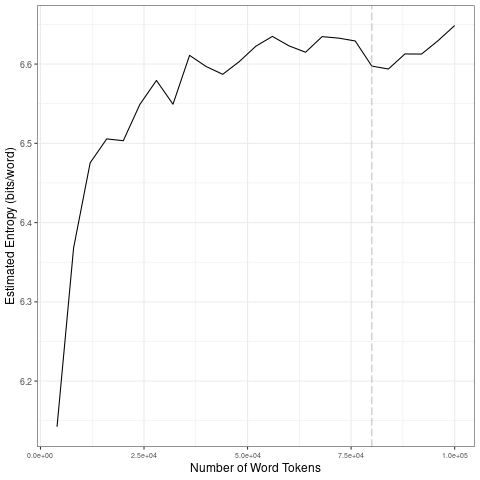

The table this chart was drawn from, first rows:
file, entropy.Corpus.Size, entropy.Entropy, sd.Corpus.Size, sd.SD
data/2021_by_fr/2021-04-10_tokens_1-gram…, 4000, 6.142, 20000, 0.154
data/2021_by_fr/2021-04-10_tokens_1-gram…, 8000, 6.368, 40000, 0.02784
data/2021_by_fr/2021-04-10_tokens_1-gram…, 12000, 6.475, 60000, 0.01893
data/2021_by_fr/2021-04-10_tokens_1-gram…, 16000, 6.506, 80000, 0.01564
data/2021_by_fr/2021-04-10_tokens_1-gram…, 20000, 6.503, 1e+05, 0.02064
data/2021_by_fr/2021-04-10_tokens_1-gram…, 24000, 6.549, 20000, 0.154
data/2021_by_fr/2021-04-10_tokens_1-gram…, 28000, 6.579, 40000, 0.02784
data/2021_by_fr/2021-04-10_tokens_1-gram…, 32000, 6.549, 60000, 0.01893
data/2021_by_fr/2021-04-10_tokens_1-gram…, 36000, 6.611, 80000, 0.01564
data/2021_by_fr/2021-04-10_tokens_1-gram…, 40000, 6.597, 1e+05, 0.02064
data/2021_by_fr/2021-04-10_tokens_1-gram…, 44000, 6.587, 20000, 0.154
data/2021_by_fr/2021-04-10_tokens_1-gram…, 48000, 6.603, 40000, 0.02784
data/2021_by_fr/2021-04-10_tokens_1-gram…, 52000, 6.623, 60000, 0.01893
data/2021_by_fr/2021-04-10_tokens_1-gram…, 56000, 6.635, 80000, 0.01564
data/2021_by_fr/2021-04-10_tokens_1-gram…, 60000, 6.623, 1e+05, 0.02064
data/2021_by_fr/2021-04-10_tokens_1-gram…, 64000, 6.615, 20000, 0.154
data/2021_by_fr/2021-04-10_tokens_1-gram…, 68000, 6.635, 40000, 0.02784
data/2021_by_fr/2021-04-10_tokens_1-gram…, 72000, 6.633, 60000, 0.01893
data/2021_by_fr/2021-04-10_tokens_1-gram…, 76000, 6.629, 80000, 0.01564
data/2021_by_fr/2021-04-10_tokens_1-gram…, 80000, 6.597, 1e+05, 0.02064
data/2021_by_fr/2021-04-10_tokens_1-gram…, 84000, 6.594, 20000, 0.154
data/2021_by_fr/2021-04-10_tokens_1-gram…, 88000, 6.613, 40000, 0.02784
data/2021_by_fr/2021-04-10_tokens_1-gram…, 92000, 6.613, 60000, 0.01893
data/2021_by_fr/2021-04-10_tokens_1-gram…, 96000, 6.63, 80000, 0.01564
data/2021_by_fr/2021-04-10_tokens_1-gram…, 1e+05, 6.649, 1e+05, 0.02064
